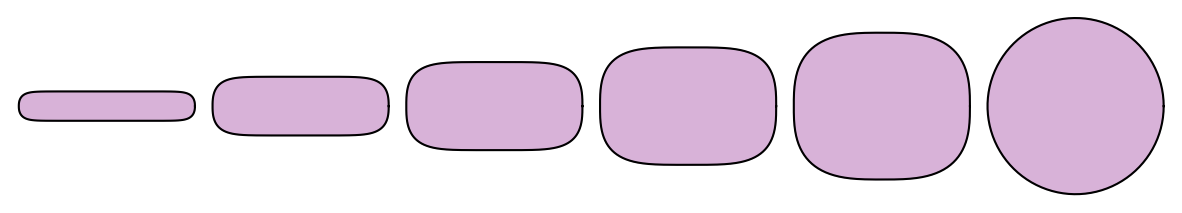

Write Python code to recreate this figure.
import matplotlib.pyplot as plt
import numpy as np

def signpow(x, exponent):
    return np.sign(x) * np.abs(x) ** exponent

def sq_vertex(alpha, beta, theta):
    cos_theta = np.cos(theta)
    sin_theta = np.sin(theta)

    x = signpow(cos_theta, beta)
    y = signpow(sin_theta, alpha)
    return np.array([x, y])

def generate_superquadric_glyphs(eigvals, gamma, size):
    l0, l1 = eigvals

    theta = np.linspace(0, 2 * np.pi, 100)

    alpha = (1 - (l1 / (l0 + l1))) ** gamma
    beta = (1 - (l0 / (l0 + l1))) ** gamma

    vertices = np.array([sq_vertex(alpha, beta, t) for t in theta])
    vertices[:, 0] *= l0 * size
    vertices[:, 1] *= l1 * size

    return vertices

def calculate_eccentricity(eigvals):
    l0, l1 = eigvals
    return np.sqrt(1 - (l1**2 / l0**2))

def map_eccentricity_to_gamma(eccentricity):
    # Map the range of eccentricity [0, 1] to gamma [0.5, 2]
    return eccentricity

# draw a line of superquadrics with the given eigenvalues
def plot_superquadric_line(eigenvalues_list, gamma=None):
    size = 1.0
    fig, axes = plt.subplots(1, len(eigenvalues_list), figsize=(15, 5))

    for ax in axes:
        ax.set_axis_off()  # Remove borders

    for i, eigvals in enumerate(eigenvalues_list):
        eccentricity = calculate_eccentricity(eigvals)
        if gamma == None:
            gamma_i = map_eccentricity_to_gamma(eccentricity)
        else:
            gamma_i = gamma
        vertices = generate_superquadric_glyphs(eigvals, gamma_i, size)
        ax = axes[i]
        ax.plot(vertices[:, 0], vertices[:, 1], color='black', linestyle='-')
        ax.fill(vertices[:, 0], vertices[:, 1], color='purple', alpha=0.3)
        ax.set_aspect('equal')

    plt.subplots_adjust(wspace=0, hspace=0)
    plt.show()

# Generate a range of eigenvalues from stick to ball, including a perfect ball
eigenvalues_list = [np.array([3, 0.5]), np.array([3, 1]), np.array([3, 1.5]), np.array([3, 2]), np.array([3, 2.5]), np.array([3, 3])]

plot_superquadric_line(eigenvalues_list, None)
